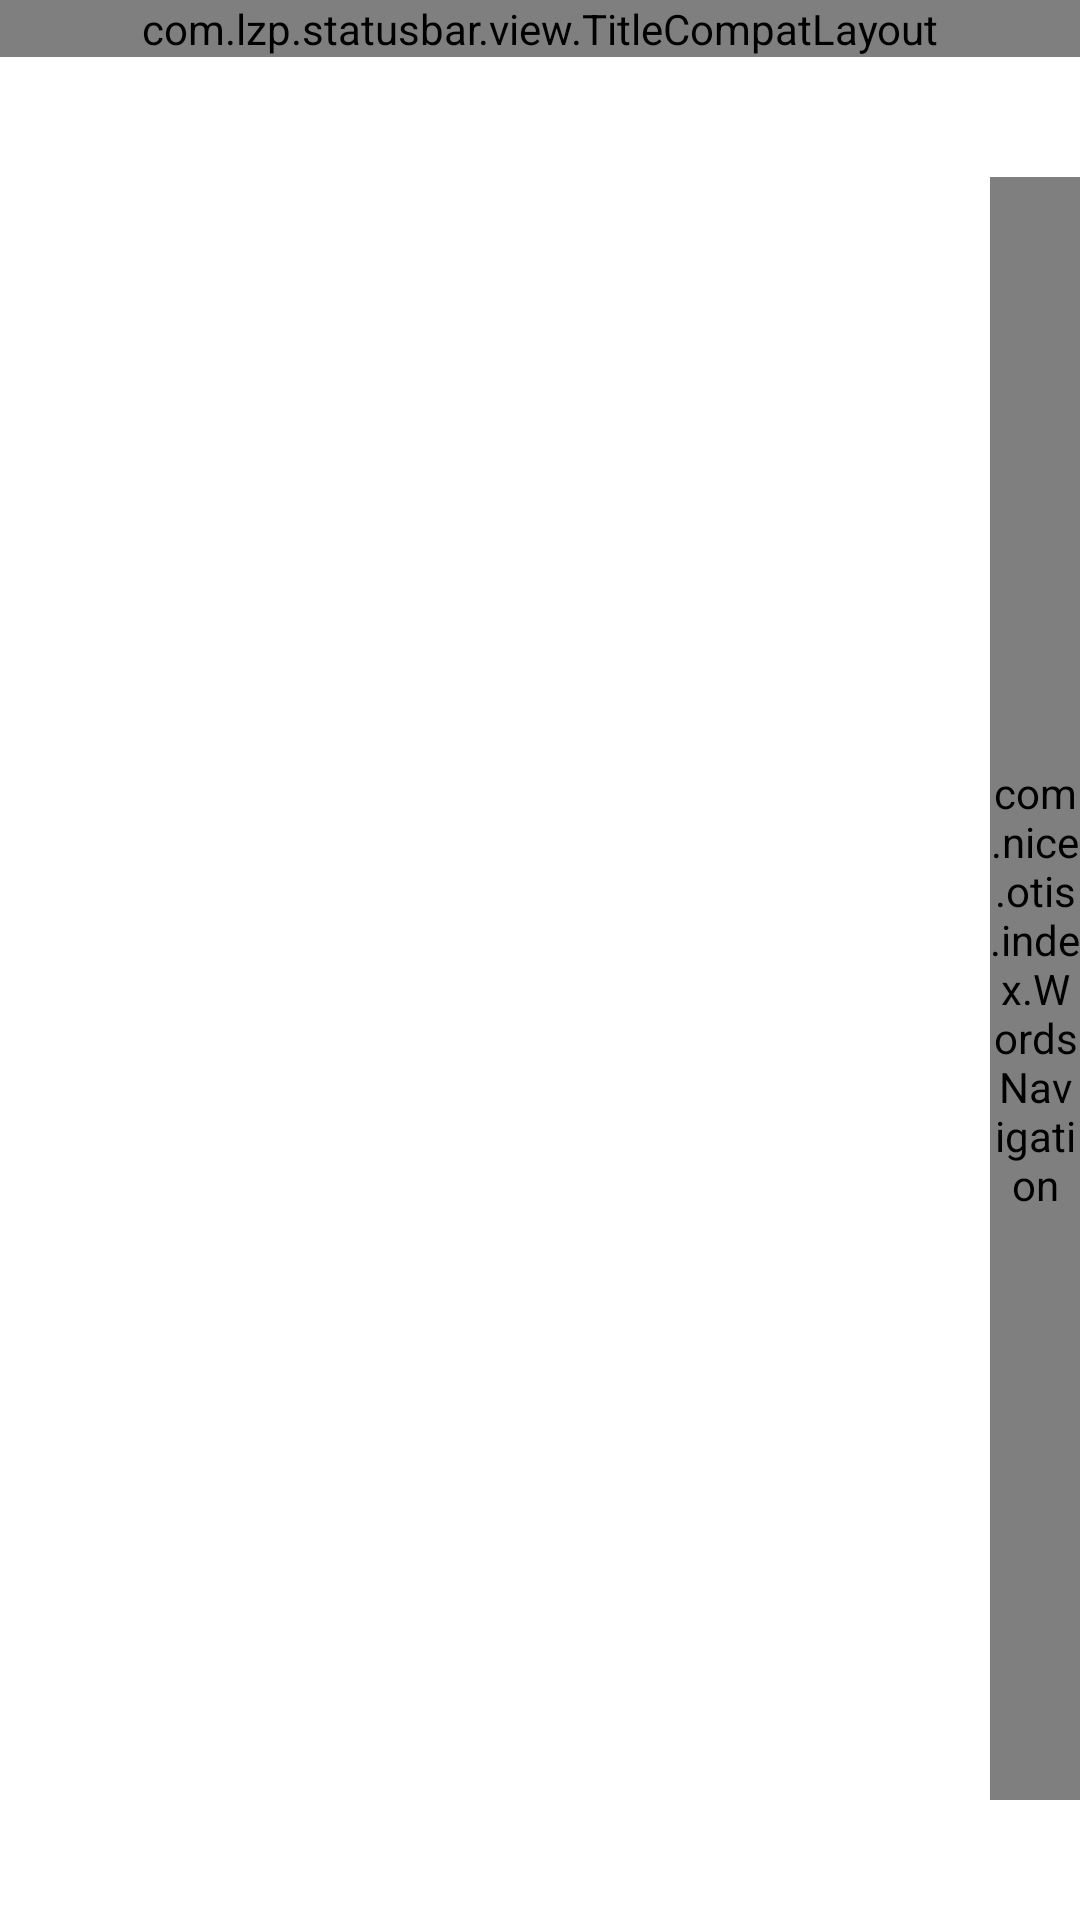

Layout XML and referenced resources for this Android screen:
<!-- AndroidManifest.xml: application theme AppTheme -->
<!-- res/layout/activity_brand_index.xml -->
<?xml version="1.0" encoding="utf-8"?>
<layout>

    <LinearLayout xmlns:android="http://schemas.android.com/apk/res/android"
        android:layout_width="match_parent"
        android:layout_height="match_parent"
        android:background="@color/windowBackgroundColor"
        android:orientation="vertical">

        <include layout="@layout/app_layout_title" />

        <RelativeLayout xmlns:android="http://schemas.android.com/apk/res/android"
            android:layout_width="match_parent"
            android:layout_height="match_parent">

            <ListView
                android:id="@+id/list_view"
                android:layout_width="match_parent"
                android:background="@color/white_background"
                android:layout_height="match_parent"
                android:scrollbars="none" />

            <com.nice.otis.index.WordsNavigation
                android:id="@+id/words"
                android:layout_marginTop="40dp"
                android:layout_marginBottom="40dp"
                android:layout_width="30dp"
                android:layout_height="match_parent"
                android:layout_alignParentRight="true" />

            <TextView
                android:id="@+id/tv"
                android:layout_width="80dp"
                android:layout_height="80dp"
                android:layout_centerHorizontal="true"
                android:layout_centerVertical="true"
                android:background="@drawable/tvstyle"
                android:gravity="center"
                android:textSize="40sp"
                android:visibility="gone" />
        </RelativeLayout>
    </LinearLayout>

</layout>
<!-- res/layout/app_layout_title.xml (included above) -->
<?xml version="1.0" encoding="utf-8"?>
<com.lzp.statusbar.view.TitleCompatLayout xmlns:android="http://schemas.android.com/apk/res/android"
    android:id="@+id/title_compat_app_title_layout"
    android:layout_width="match_parent"
    android:layout_height="wrap_content"
    android:background="@color/BaseColor">

    <RelativeLayout
        android:layout_width="match_parent"
        android:layout_height="48dp">


        <LinearLayout
            android:id="@+id/ll_app_title_layout_center"
            android:layout_width="match_parent"
            android:layout_height="match_parent"
            android:layout_marginLeft="10dp"
            android:layout_marginRight="10dp"
            android:gravity="center"
            android:orientation="vertical" />

        <LinearLayout
            android:id="@+id/ll_app_title_layout_left"
            android:layout_width="wrap_content"
            android:layout_height="match_parent"
            android:layout_centerVertical="true"
            android:gravity="center_vertical"
            android:orientation="horizontal"
            android:paddingLeft="@dimen/title_back_margin"
            android:paddingRight="@dimen/title_back_margin"
            android:paddingStart="@dimen/title_back_margin"
            android:visibility="gone">

            <ImageView
                android:id="@+id/iv_app_title_layout_back"
                android:layout_width="wrap_content"
                android:layout_height="wrap_content"
                android:background="@null"
                android:src="@drawable/ic_vector_back" />

            <TextView
                android:id="@+id/tv_app_title_layout_left_hint"
                android:layout_width="wrap_content"
                android:layout_height="match_parent"
                android:layout_marginLeft="5dp"
                android:layout_marginStart="5dp"
                android:gravity="center"
                android:textColor="@color/colorTitleColor" />
        </LinearLayout>

        <CheckBox
            android:id="@+id/tv_app_title_layout_right"
            android:layout_width="wrap_content"
            android:layout_height="match_parent"
            android:layout_alignParentEnd="true"
            android:layout_alignParentRight="true"
            android:button="@null"
            android:gravity="center"
            android:paddingEnd="5dp"
            android:paddingLeft="5dp"
            android:paddingRight="5dp"
            android:paddingStart="5dp"
            android:textColor="@color/colorTitleColor" />


    </RelativeLayout>

</com.lzp.statusbar.view.TitleCompatLayout>
<!-- resources referenced by this layout -->
<resources>
  <color name="BaseColor">#1295D9</color>
  <color name="colorTitleColor">@android:color/white</color>
  <color name="white_background">#FFF</color>
  <color name="windowBackgroundColor">#f5f5f5</color>
  <dimen name="title_back_margin">9dp</dimen>
  <!-- drawable ic_vector_back (drawable) -->
  <vector xmlns:android="http://schemas.android.com/apk/res/android"
      android:width="24dp"
      android:height="24dp"
      android:viewportHeight="1024.0"
      android:viewportWidth="1024.0">
      <path
          android:fillColor="#ffffff"
          android:pathData="M921.6,486.4H189.4L581.1,94.7c10.2,-10.2 10.2,-25.6 0,-35.8 -10.2,-10.2 -25.6,-10.2 -35.8,0L112.6,491.5c-5.1,5.1 -10.2,12.8 -10.2,20.5 0,7.7 5.1,15.4 10.2,20.5l432.6,432.6c10.2,10.2 25.6,10.2 35.8,0 10.2,-10.2 10.2,-25.6 0,-35.8L189.4,537.6H921.6c15.4,0 25.6,-10.2 25.6,-25.6s-10.2,-25.6 -25.6,-25.6z" />
  </vector>
  <style name="AppTheme" parent="BaseAppTheme" />
  <style name="BaseAppTheme" parent="Theme.AppCompat.Light.NoActionBar">
          
          <item name="colorPrimary">@color/colorPrimary</item>
          <item name="colorPrimaryDark">@color/colorPrimaryDark</item>
          <item name="colorAccent">#FF0000</item>
          <item name="android:windowIsTranslucent">true</item>
      </style>
  <color name="colorPrimary">#1295D9</color>
  <color name="colorPrimaryDark">#1295D9</color>
</resources>
